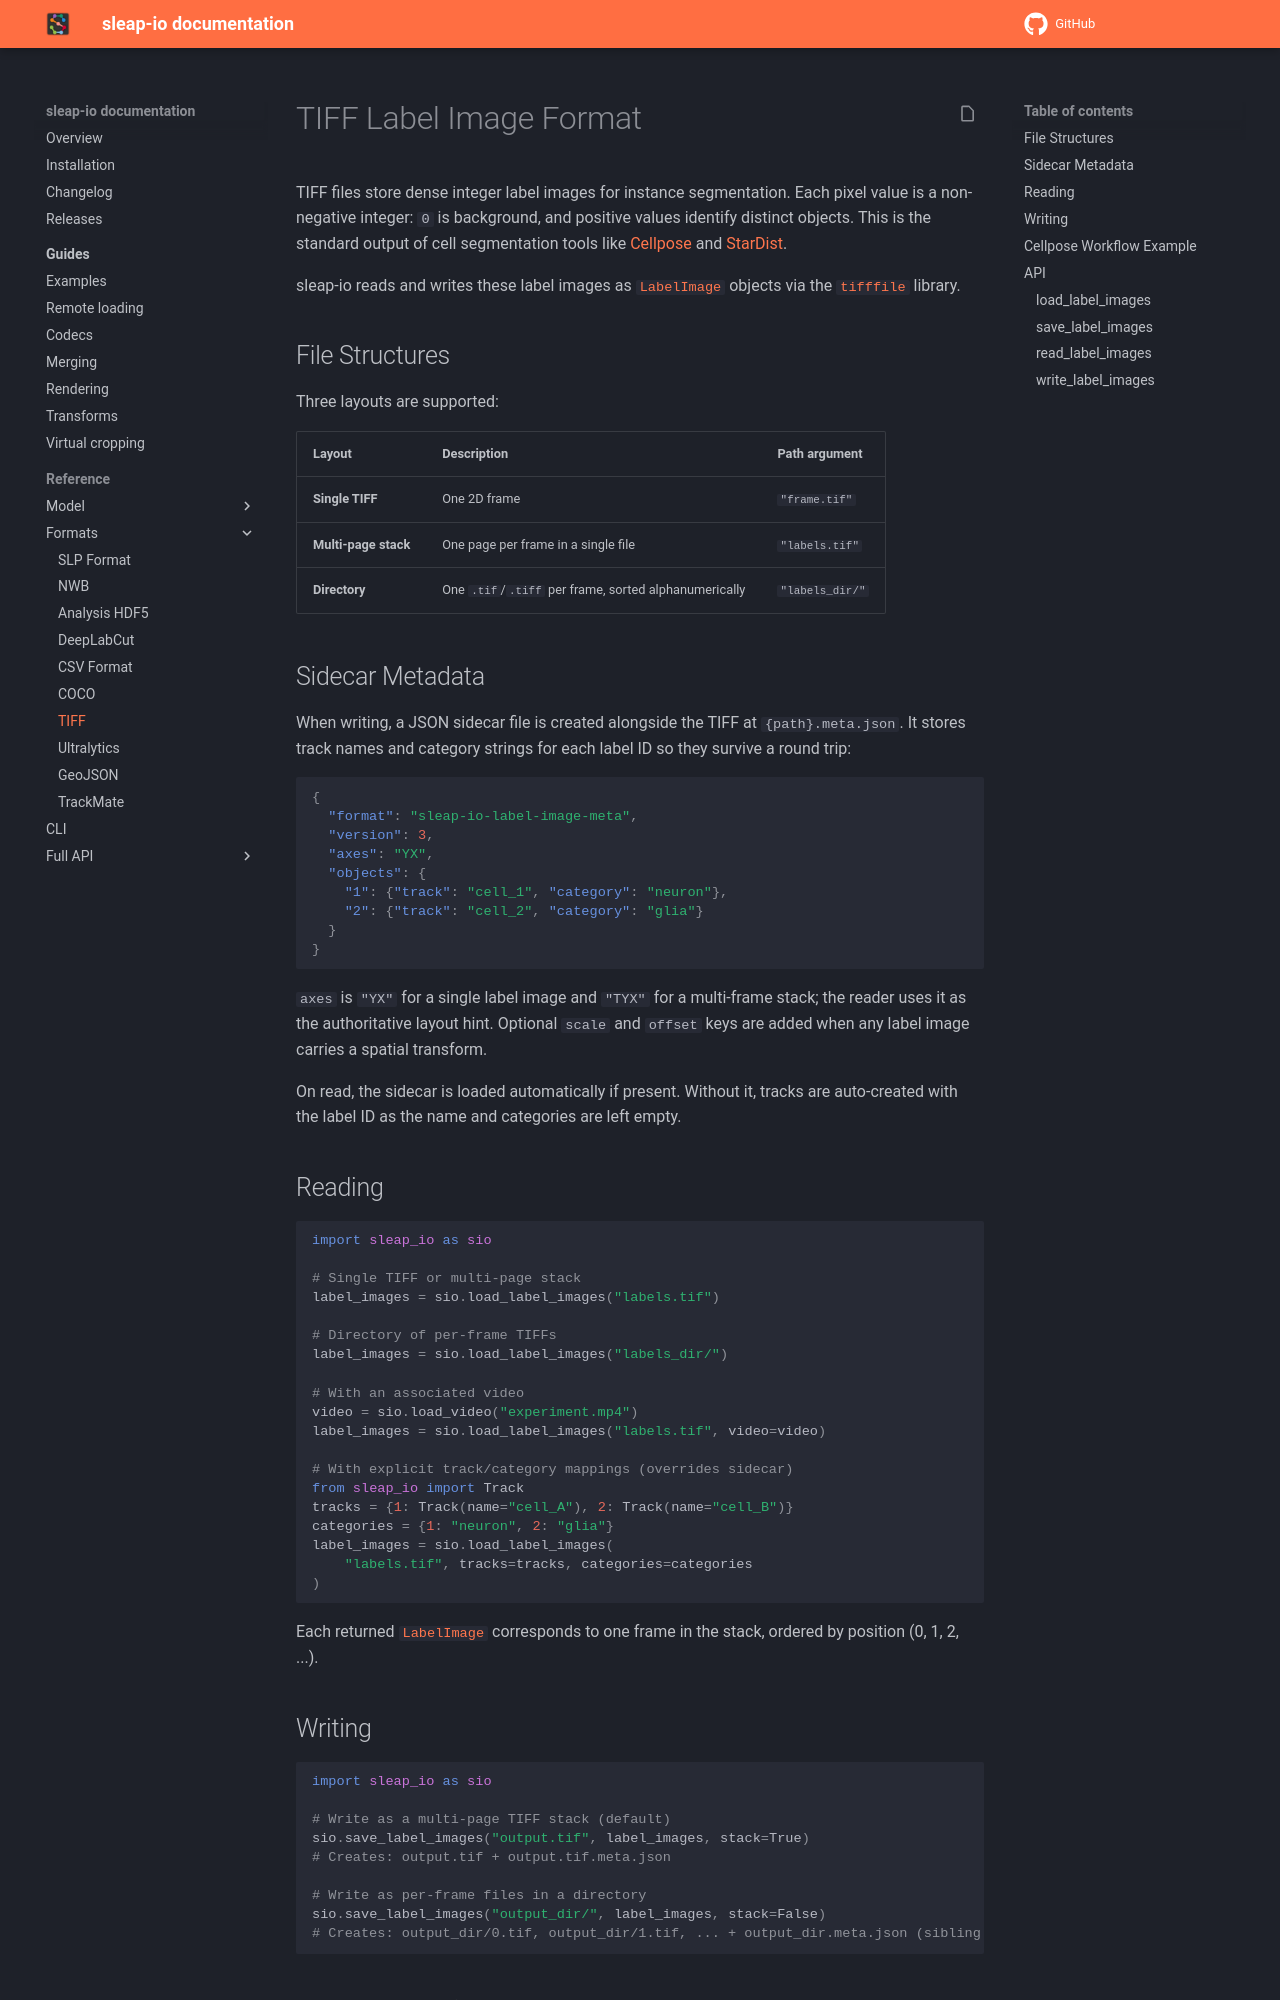

repository: talmolab/sleap-io · page: dev/formats/tiff/index.html · generator: mkdocs

# TIFF Label Image Format

TIFF files store dense integer label images for instance segmentation. Each pixel value is a non-negative integer: `0` is background, and positive values identify distinct objects. This is the standard output of cell segmentation tools like [Cellpose](https://www.cellpose.org/) and [StarDist](https://github.com/stardist/stardist).

sleap-io reads and writes these label images as [`LabelImage`][sleap_io.LabelImage] objects via the [`tifffile`](https://pypi.org/project/tifffile/) library.

## File Structures

Three layouts are supported:

| Layout | Description | Path argument |
|--------|-------------|---------------|
| **Single TIFF** | One 2D frame | `"frame.tif"` |
| **Multi-page stack** | One page per frame in a single file | `"labels.tif"` |
| **Directory** | One `.tif`/`.tiff` per frame, sorted alphanumerically | `"labels_dir/"` |

## Sidecar Metadata

When writing, a JSON sidecar file is created alongside the TIFF at `{path}.meta.json`. It stores track names and category strings for each label ID so they survive a round trip:

```json
{
  "format": "sleap-io-label-image-meta",
  "version": 3,
  "axes": "YX",
  "objects": {
    "1": {"track": "cell_1", "category": "neuron"},
    "2": {"track": "cell_2", "category": "glia"}
  }
}
```

`axes` is `"YX"` for a single label image and `"TYX"` for a multi-frame stack; the reader uses it as the authoritative layout hint. Optional `scale` and `offset` keys are added when any label image carries a spatial transform.

On read, the sidecar is loaded automatically if present. Without it, tracks are auto-created with the label ID as the name and categories are left empty.
